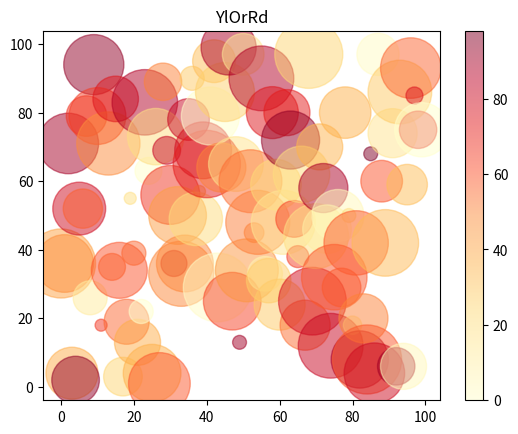
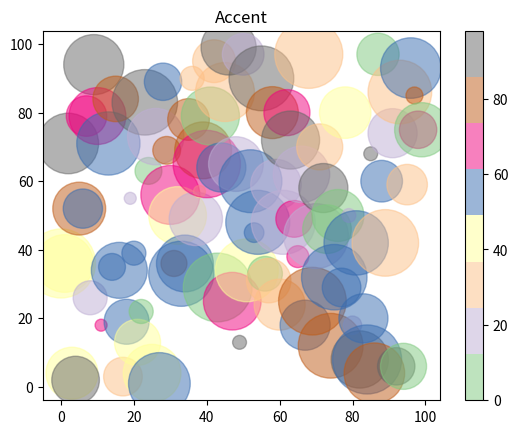
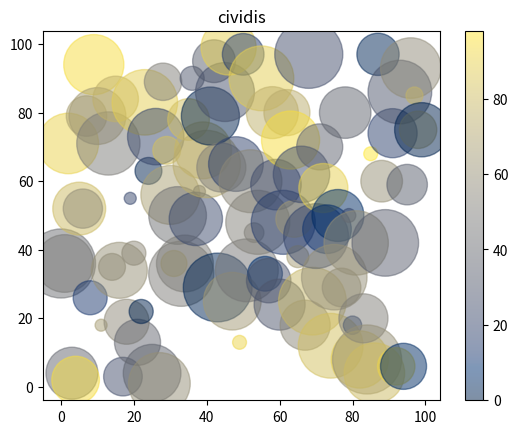
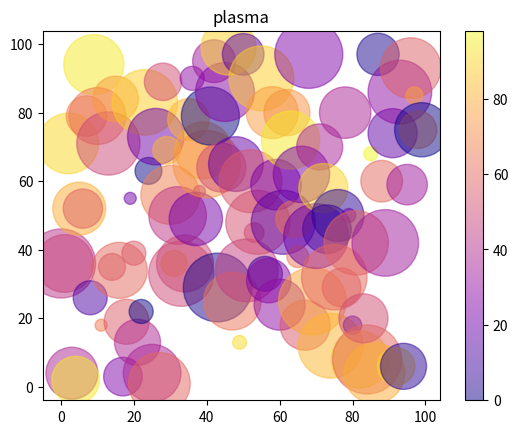
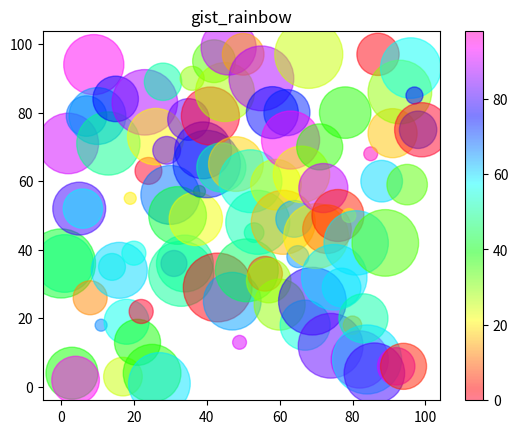

The script that saved these images, in order:
'''Barname Baraye Neshoon Dadan Zibaiihaye Ketabkhane matplotlib'''
#AZ
import matplotlib.pyplot as plt
import random as rnd

x = list(range(100))
y = list(map(lambda a : rnd.randrange(100), x))
size = list(map(lambda a : rnd.randrange(100) * 25, x))
color = list(map(lambda a : rnd.randrange(100), x))
colormaps = plt.colormaps()

for i in range(7):
    plt.scatter(x, y,s = size, c = color, alpha = 0.5, cmap = colormaps[y[i] % len(colormaps)])
    plt.colorbar()
    plt.title(colormaps[y[i] % len(colormaps)])
    plt.show()
    plt.close()
